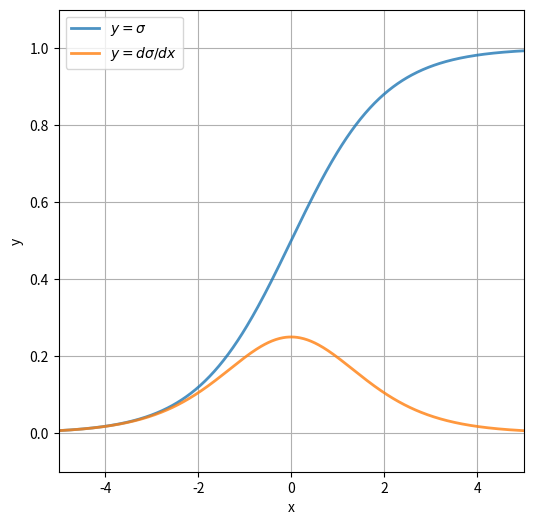

Write Python code to recreate this figure. (Note: this script raises an exception after producing the figure.)
'''
1) Implement a feed-forward, three-layer, neural network with standard sigmoidal
units. Your program should allow for variation in the size of input layer, hidden
layer, and output layer. You will need to write your code to support cross-validation.
We expect that you will be able to produce fast enough code to be of use in the
learning task at hand. You will want to make sure that your code can learn the
8x3x8 encoder problem prior to attempting the Rap1 learning task.
If your code is too slow or otherwise unworkable for the Rap1 learning task, you
will need to show results that indicate your code worked adequately to learn the
8x3x8 encoder problem. In this case, after showing adequacy for the 8x3x8 encoder,
you may obtain other neural network code, preferably in a language that runs
quickly (C, Matlab, etc.).

As an alternative, after showing that your NN code can run the 8x3x8 encoder,
you may choose to implement or obtain code for another machine learning method
(e.g. support vector machines or KNN).

NOTE: If you are unable to successfully implement the neural network code directly
yourself, you should not stop working. While it will be reflected in your project
grade, you should continue with the Rap1 learning task using code for the core
learning method obtained elsewhere. In this case, you should still document your
effort toward making a NN that can learn the 8x3x8 encoder.
'''

import numpy as np
import matplotlib.pyplot as plt
from scipy.stats import pearsonr

def sigmoid(x):
    return(1/(1+np.exp(-x)))
def dsigmoid(x):
    return(sigmoid(x)*(1-sigmoid(x)))

plt.figure(figsize = (6,6), facecolor = 'white')
x = np.linspace(-10,10,1000)
plt.plot(x, sigmoid(x), lw = 2, alpha = 0.8, label = r'$y = \sigma$')
plt.plot(x, dsigmoid(x), lw = 2, alpha = 0.8, label = r'$y = d\sigma/dx$')
plt.axis([-5,5,-0.1,1.1])
plt.xlabel('x')
plt.ylabel('y')
plt.legend(loc = 2)
plt.grid()
plt.savefig('../output/Activation_Function.png')

# create class representing a neural network
class NeuralNet():
    def __init__(self, input_data, hidden_size, target_output, alpha, lamda):
        # handle inputs
        self.input_data = input_data
        self.input_size = self.input_data.shape

        # handle hidden layer
        self.hidden_size = hidden_size

        # handle outputs
        self.target_output = target_output
        self.output_size = self.target_output.shape

        # learning parameters
        self.alpha = alpha
        self.lamda = lamda

        # initialize synaptic with small random numbers
        self.W1 = np.random.normal(0,0.01, size = (self.input_size[1], hidden_size))
        self.W2 = np.random.normal(0,0.01, size = (hidden_size, self.output_size[1]))
        # and bias weights
        self.b1 = np.random.normal(0, 0.01, size = (1,self.hidden_size))
        self.b2 = np.random.normal(0, 0.01, size = (1,self.output_size[1]))

    def feedforward(self):
        z2 = np.dot(self.input_data, self.W1) + self.b1
        a2 = sigmoid(z2)
        z3 = np.dot(a2, self.W2) + self.b2
        a3 = sigmoid(z3)
        return(a3)

    def cost_function(self):
        m = self.input_size[0]
        J1 = 1.0 / m * np.sum(0.5*(self.feedforward()-self.target_output)**2)
        J2 = self.lamda / 2.0 * (np.sum(np.sum(self.W1**2)) + np.sum(np.sum(self.W2**2)))
        J = J1 + J2
        return(J)

    def update_weights(self):
        # feedforward:
        z2 = np.dot(self.input_data, self.W1) + self.b1
        a2 = sigmoid(z2)
        z3 = np.dot(a2, self.W2) + self.b2
        a3 = sigmoid(z3)

        # backpropagate error
        error = a3 - self.target_output
        delta2 = np.multiply(error, dsigmoid(z3))
        dJdW2 = np.dot(a2.T, delta2)

        dist_error = np.dot(delta2, self.W2.T)
        delta1 = np.multiply(dist_error, dsigmoid(z2))
        dJdW1 = np.dot(self.input_data.T, delta1)

        # update weights
        self.W2 -= self.alpha * (dJdW2/self.input_size[0] + self.lamda * self.W2)
        self.b2 -= self.alpha * np.average(delta2, axis = 0)

        self.W1 -= self.alpha * (dJdW1/self.input_size[0] + self.lamda * self.W1)
        self.b1 -= self.alpha * np.average(delta1, axis = 0)

'''
Test over various parameters to look for optimal improvement over 100K iterations
'''

count = 1
plt.figure(figsize = (12,8))
inp = np.random.choice([0,1], size = (1000,8))
out = inp

for alpha in [1,0.1,0.01]:
    for lamda in [0,0.01,0.1]:

        plt.subplot(3,3,count)
        n = NeuralNet(inp, 3, out, alpha, lamda)
        cost = []
        for i in range(100000):
            n.update_weights()
            cost.append(n.cost_function())

        plt.plot(range(len(cost)), cost, color = 'blue')
        plt.xscale('log')
        plt.xlabel('Iteration')
        plt.ylabel('Cost Function')
        plt.ylim(0,1.1)
        plt.title('Cost Function over Iterations with\nalpha = ' + str(n.alpha) + ', lambda = ' + str(n.lamda))
        count += 1
plt.tight_layout()
plt.savefig('../output/parameter_performance.png')

'''
Generate images related to model performance and weights over
100K iterations (to make animation later using imageJ)
'''

inp = np.random.choice([0,1], size = (1000,8))
out = inp

n = NeuralNet(inp, 3, out, 0.1, 0)
cost = []
for i in range(100000):
    n.update_weights()
    cost.append(n.cost_function())

    if i%1000 == 0:
        x = np.ndarray.flatten(n.input_data)
        y = np.ndarray.flatten(n.feedforward())
        zero = [y[j] for j in range(len(x)) if x[j] == 0]
        ones = [y[j] for j in range(len(x)) if x[j] == 1]

        plt.figure(figsize = (8,6))
        plt.hist(zero, bins = np.linspace(0,1,51), alpha = 0.5, label = 'zero', color = 'blue')
        plt.axvline(np.average(zero), alpha = 0.5, ls = '--', color = 'blue')
        plt.hist(ones, bins = np.linspace(0,1,51), alpha = 0.5, label = 'one', color = 'green')
        plt.axvline(np.average(ones), alpha = 0.5, ls = '--', color = 'green')

        plt.title('Neural Net Performance at iteration ' + str(i))
        plt.legend(bbox_to_anchor = (1.5,1))
        plt.ylim(0,1000)
        plt.xlabel('Predicted probability that a given digit is 1')
        plt.ylabel('Frequency')
        plt.savefig('../output/performance_animation/' + str(i) + '.png', bbox_inches = 'tight')
        plt.close()

        plt.figure(figsize = (8,6))
        for wi in range(8):
            for wj in range(3):
                plt.plot([0, 1], [wi, wj+2.5], color = 'black', lw = np.abs(n.W1[wi][wj]), zorder = -1)

        for wi in range(3):
            for wj in range(8):
                plt.plot([1, 2], [wi+2.5, wj], color = 'black', lw = np.abs(n.W2[wi][wj]), zorder = -1)

        plt.scatter([0]*8, range(8), s = 200, c = 'white', marker = 'o')
        plt.scatter([1]*3, np.arange(2.5, 5.5), s = 200, c = 'white', marker = 'o')
        plt.scatter([2]*8, range(8), s = 200, c = 'white', marker = 'o')
        plt.xticks([])
        plt.yticks([])
        plt.title('Network Weights at iteration ' + str(i))
        plt.savefig('../output/weights_animation/' + str(i) + '.png')
        plt.close()
    if i%10000 == 0:
        print(i)
